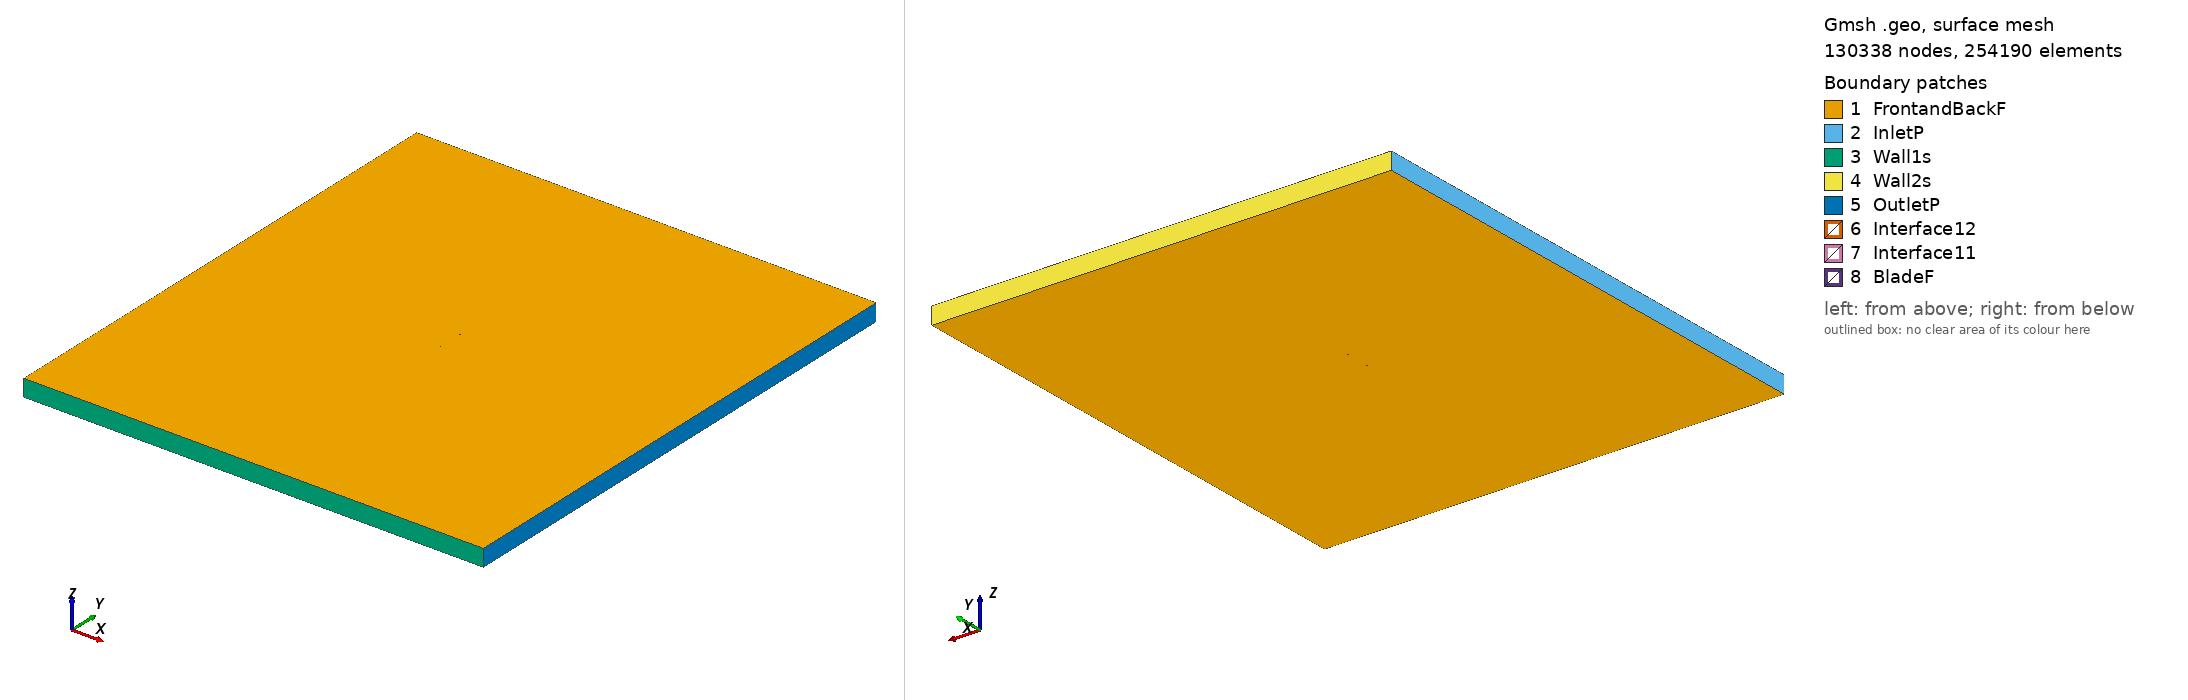

Gmsh geometry script, surface-meshed: 130338 nodes, 254190 surface elements. Boundary patches (legend numbers): 1 FrontandBackF, 2 InletP, 3 Wall1s, 4 Wall2s, 5 OutletP, 6 Interface12, 7 Interface11, 8 BladeF. Left view from above one corner, right view from below the opposite corner. Legend entries are the model's physical surfaces. The drawing asked Gmsh for element sizes between 1% and 20% of the model's largest extent; the script's own settings can give other sizes.

=== apex16_tsr_4.9922_aoa_-0.28914.geo (drawn) ===
SetFactory("OpenCASCADE");

Point(1) = {0.074992, 0.738153, 0, 1.0};
Point(2) = {0.066320, 0.740438, 0, 1.0};
Point(3) = {0.055915, 0.742879, 0, 1.0};
Point(4) = {0.045428, 0.744947, 0, 1.0};
Point(5) = {0.034860, 0.746722, 0, 1.0};
Point(6) = {0.024294, 0.748124, 0, 1.0};
Point(7) = {0.013689, 0.749110, 0, 1.0};
Point(8) = {0.003085, 0.749763, 0, 1.0};
Point(9) = {-0.007600, 0.750000, 0, 1.0};
Point(10) = {-0.018158, 0.749822, 0, 1.0};
Point(11) = {-0.028756, 0.749228, 0, 1.0};
Point(12) = {-0.039185, 0.748178, 0, 1.0};
Point(13) = {-0.049403, 0.746588, 0, 1.0};
Point(14) = {-0.059203, 0.744377, 0, 1.0};
Point(15) = {-0.067876, 0.741423, 0, 1.0};
Point(16) = {-0.072892, 0.738654, 0, 1.0};
Point(17) = {-0.074630, 0.737024, 0, 1.0};
Point(18) = {-0.074999, 0.735983, 0, 1.0};
Point(19) = {-0.074537, 0.734946, 0, 1.0};
Point(20) = {-0.072662, 0.734207, 0, 1.0};
Point(21) = {-0.066922, 0.733530, 0, 1.0};
Point(22) = {-0.056400, 0.732710, 0, 1.0};
Point(23) = {-0.045919, 0.731599, 0, 1.0};
Point(24) = {-0.035686, 0.730237, 0, 1.0};
Point(25) = {-0.025623, 0.729706, 0, 1.0};
Point(26) = {-0.015189, 0.729883, 0, 1.0};
Point(27) = {-0.004467, 0.730477, 0, 1.0};
Point(28) = {0.006379, 0.731322, 0, 1.0};
Point(29) = {0.017307, 0.732333, 0, 1.0};
Point(30) = {0.028276, 0.733428, 0, 1.0};
Point(31) = {0.039245, 0.734523, 0, 1.0};
Point(32) = {0.050174, 0.735492, 0, 1.0};
Point(33) = {0.060936, 0.736337, 0, 1.0};
Point(34) = {0.071452, 0.736639, 0, 1.0};
Point(35) = {0.074999, 0.736683, 0, 1.0};
Point(36) = {-0.074992, -0.738153, 0, 1.0};
Point(37) = {-0.066320, -0.740438, 0, 1.0};
Point(38) = {-0.055915, -0.742879, 0, 1.0};
Point(39) = {-0.045428, -0.744947, 0, 1.0};
Point(40) = {-0.034860, -0.746722, 0, 1.0};
Point(41) = {-0.024294, -0.748124, 0, 1.0};
Point(42) = {-0.013689, -0.749110, 0, 1.0};
Point(43) = {-0.003085, -0.749763, 0, 1.0};
Point(44) = {0.007600, -0.750000, 0, 1.0};
Point(45) = {0.018158, -0.749822, 0, 1.0};
Point(46) = {0.028756, -0.749228, 0, 1.0};
Point(47) = {0.039185, -0.748178, 0, 1.0};
Point(48) = {0.049403, -0.746588, 0, 1.0};
Point(49) = {0.059203, -0.744377, 0, 1.0};
Point(50) = {0.067876, -0.741423, 0, 1.0};
Point(51) = {0.072892, -0.738654, 0, 1.0};
Point(52) = {0.074630, -0.737024, 0, 1.0};
Point(53) = {0.074999, -0.735983, 0, 1.0};
Point(54) = {0.074537, -0.734946, 0, 1.0};
Point(55) = {0.072662, -0.734207, 0, 1.0};
Point(56) = {0.066922, -0.733530, 0, 1.0};
Point(57) = {0.056400, -0.732710, 0, 1.0};
Point(58) = {0.045919, -0.731599, 0, 1.0};
Point(59) = {0.035686, -0.730237, 0, 1.0};
Point(60) = {0.025623, -0.729706, 0, 1.0};
Point(61) = {0.015189, -0.729883, 0, 1.0};
Point(62) = {0.004467, -0.730477, 0, 1.0};
Point(63) = {-0.006379, -0.731322, 0, 1.0};
Point(64) = {-0.017307, -0.732333, 0, 1.0};
Point(65) = {-0.028276, -0.733428, 0, 1.0};
Point(66) = {-0.039245, -0.734523, 0, 1.0};
Point(67) = {-0.050174, -0.735492, 0, 1.0};
Point(68) = {-0.060936, -0.736337, 0, 1.0};
Point(69) = {-0.071452, -0.736639, 0, 1.0};
Point(70) = {-0.074999, -0.736683, 0, 1.0};

// Lines: first blade (splines 1-4)
Spline(1) = {1:35};
Spline(2) = {35,1};

// Lines: second blade (splines 5-8)
Spline(3) = {36:70};
Spline(4) = {70,36};

// Outer domain (points 20001-4 and lines)
Point(71) = {-13.50000000, -15.00000000, 0, 1.0};
Point(72) = {-13.50000000, 15.00000000, 0, 1.0};
Point(73) = {13.50000000, 15.00000000, 0, 1.0};
Point(74) = {13.50000000, -15.00000000, 0, 1.0};
Line(11) = {71, 72};
Line(12) = {72, 73};
Line(13) = {73, 74};
Line(14) = {71, 74};

// Interface (between moving and stationary domain) (circles)
Circle(9) = {0, 0, 0, 0.80000000, 0, 2*Pi};
Circle(10) = {0, 0, 0, 0.80000000, 0, 2*Pi};

// Loops collect Lines/Splines/etc (blade1, blade2, domain, first circle)
Line Loop(1) = {1:2};
Line Loop(2) = {3:4};
Line Loop(3) = {11,12,13,-14};
Line Loop(4) = {9};

// BooleanDifference cuts out the circle/interface from the domain
Plane Surface(1) = {3};
Plane Surface(2) = {4};
BooleanDifference{ Surface{1}; Delete;}{ Surface{2}; Delete;}

// This one cuts out the blades from the inner circle/interface
Line Loop(6) = {10};
Plane Surface(5) = {6};
Plane Surface(6) = {1};
Plane Surface(7) = {2};
BooleanDifference{ Surface{5}; Delete;}{ Surface{6,7}; Delete;}

// extrude to 3rd dimension
Extrude {0, 0, 1} {Surface{1}; Surface{5}; Layers{1}; Recombine;}

// Physical Surfaces are the named boundaries (patches)
Physical Surface("Interface11") = {12};
Physical Surface("Interface12") = {10};

// sides of domain
Physical Surface("InletP") = {6};
Physical Surface("OutletP") = {9};

// top and bottom of domain
Physical Surface("Wall1s") = {7};
Physical Surface("Wall2s") = {8};

// Check FrontandBackF by ensuring there is nothing in the 3rd dimension
Physical Surface("FrontandBackF") = {1,11,5,17};
Physical Surface("BladeF") = {13:16};
Physical Volume("Turbine") = {2};
Physical Volume("Farfield") = {1};

// settings for airfoil boundary layer
Field[1] = BoundaryLayer;
Field[1].EdgesList = {1:4};
Field[1].hwall_n = 1e-3;
Field[1].thickness = 1.5e-2;
Field[1].ratio = 1.05;
Field[1].Quads = 1;
BoundaryLayer Field = 1;

// control points for mesh (blade and interface)
// floor((arc length / 1.5mm)/ 2) -> Transfinite Line
Transfinite Line {1,3} = 101 Using Progression 1;
Transfinite Line {2,4} = 2 Using Progression 1;
Transfinite Line {9, 15} = 800 Using Progression 1;

// For more information on gmsh syntax, visit http://gmsh.info/doc/texinfo/gmsh.html
